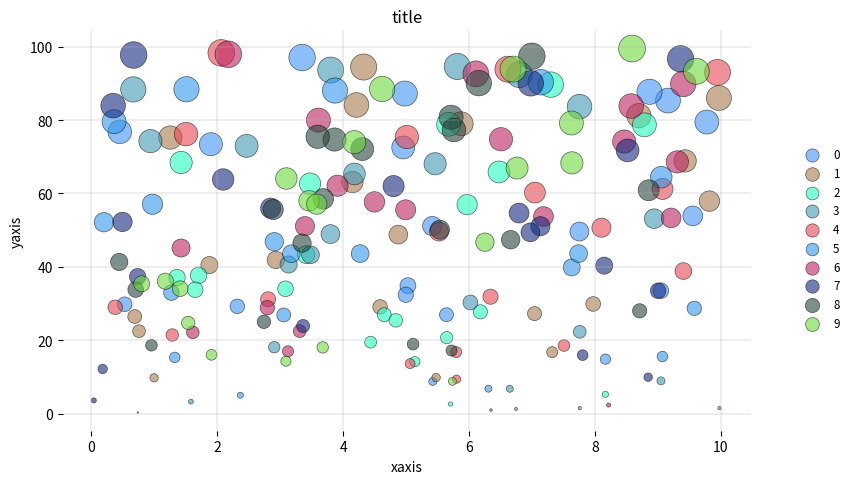

Generate this figure with matplotlib:
''' Matplotlib scatter chart '''
import random
import matplotlib.pyplot as plt


# data
tabs = [{random.random() * 10: random.random() * 100 for _ in range(20)} for _ in range(10)]

random.seed(107)

fig, ax = plt.subplots(figsize=(9, 5))

# plot data
labels = []
plots = []
colors = []
for i, tab in enumerate(tabs):
    color = list(random.random() for i in range(3))
    colors.append(color)
    labels.append(i)
    s = [v * 15 for v in tab.values()]
    plots.append(
        ax.scatter(
            list(tab.keys()),
            list(tab.values()),
            marker='.',
            s=s,
            c=[color],
            linewidths=0.5,
            alpha=0.6,
            edgecolor='black'
            )
        )

# annotation template
annot = ax.annotate(
    '',
    xy=(0, 0),
    xytext=(20, 20),
    textcoords='offset points',
    arrowprops=dict(arrowstyle='-[')
)

annotx = ax.annotate(
    '',
    xy=(0, 0),
    xycoords=('data', 'axes fraction'),
    xytext=(0, -35),
    textcoords='offset points',
    bbox=dict(boxstyle='round', fc='grey', lw=0),
    arrowprops=dict(arrowstyle='->')
)

annot.set_visible(False)
annotx.set_visible(False)

# update annotation with point data
def update_annot(i, ind):
    pos = plots[i].get_offsets()[ind["ind"][0]]
    annot.xy = pos
    text = f'{i}: {str(pos[1])}'
    annot.set_text(text)
    annot.set_bbox(
        dict(
            boxstyle='round',
            facecolor=colors[i],
            lw=0,
            alpha=0.8
        )
    )

    annotx.xy = (pos[0], 0)
    textx = pos[0]
    annotx.set_text(textx)

# activate on hover
def hover(event):
    vis = annot.get_visible()
    if event.inaxes:
        for i, plot in enumerate(plots):
            cont, ind = plot.contains(event)
            if cont:
                update_annot(i, ind)
                annot.set_visible(True)
                annotx.set_visible(True)
                fig.canvas.draw_idle()
            else:
                if vis:
                    annot.set_visible(False)
                    annotx.set_visible(False)
                    fig.canvas.draw_idle()

# figure and axes properties
title = 'title'
ylabel = 'yaxis'
xlabel = 'xaxis'

ax.set_frame_on(False)
ax.grid(linewidth=0.3)
ax.set(title=title, xlabel=xlabel, ylabel=ylabel)
ax.legend(
    labels=labels,
    loc='center right',
    bbox_to_anchor=(0.95, 0.5),
    bbox_transform=fig.transFigure,
    markerscale=0.7,
    fontsize='small',
    frameon=False
)

fig.tight_layout(rect=(0, 0, 0.9, 0.99))
#     plt.subplot_tool()
fig.canvas.mpl_connect('motion_notify_event', hover)
plt.show()
